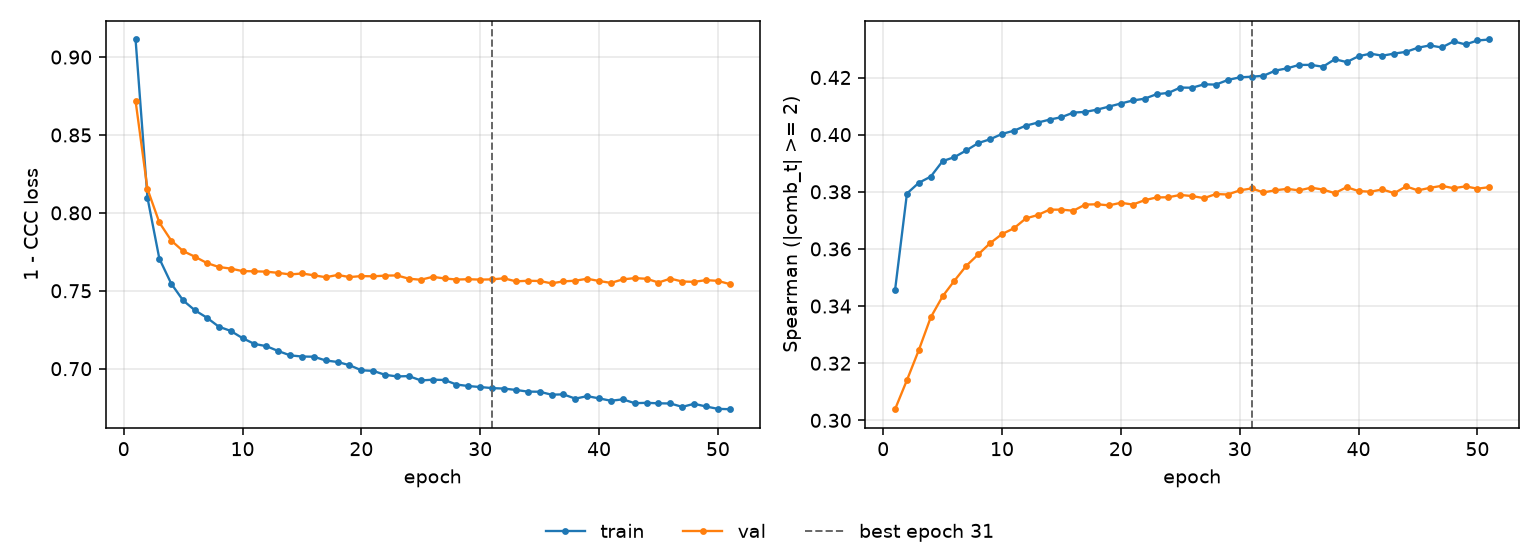

The data file committed next to this chart (first rows):
epoch, tr_loss, vl_loss, tr_sp, vl_sp, is_best
1, 0.9113, 0.8719, 0.3456, 0.3039, False
2, 0.8098, 0.8153, 0.3794, 0.3141, False
3, 0.7706, 0.7938, 0.3832, 0.3246, False
4, 0.7546, 0.7822, 0.3853, 0.336, False
5, 0.7438, 0.7755, 0.3907, 0.3434, False
6, 0.7374, 0.7718, 0.3921, 0.3489, False
7, 0.7327, 0.7678, 0.3945, 0.3541, False
8, 0.727, 0.7653, 0.3971, 0.3581, False
9, 0.7242, 0.7642, 0.3984, 0.362, False
10, 0.7196, 0.7626, 0.4003, 0.3652, False
11, 0.7159, 0.7625, 0.4014, 0.3672, False
12, 0.7145, 0.7623, 0.4031, 0.3707, False
13, 0.7113, 0.7615, 0.4042, 0.3719, False
14, 0.7085, 0.7605, 0.4053, 0.3737, False
15, 0.7078, 0.7611, 0.4061, 0.3737, False
16, 0.7077, 0.7599, 0.4077, 0.3734, False
17, 0.7053, 0.7587, 0.408, 0.3755, False
18, 0.7043, 0.7602, 0.4088, 0.3756, False
19, 0.7022, 0.7588, 0.4098, 0.3753, False
20, 0.699, 0.7594, 0.4109, 0.3762, False
21, 0.6986, 0.7593, 0.412, 0.3755, False
22, 0.696, 0.7597, 0.4126, 0.3771, False
23, 0.695, 0.7599, 0.4142, 0.378, False
24, 0.6952, 0.7577, 0.4146, 0.3781, False
25, 0.6924, 0.7571, 0.4165, 0.3789, False
26, 0.6929, 0.7589, 0.4164, 0.3785, False
27, 0.6927, 0.7579, 0.4176, 0.3778, False
28, 0.6898, 0.7572, 0.4175, 0.3792, False
29, 0.6889, 0.7574, 0.4191, 0.379, False
30, 0.6882, 0.7572, 0.4201, 0.3805, False
31, 0.6875, 0.7573, 0.4203, 0.3812, True
32, 0.6872, 0.758, 0.4206, 0.3798, False
33, 0.6864, 0.756, 0.4224, 0.3805, False
34, 0.6853, 0.7564, 0.4232, 0.381, False
35, 0.6852, 0.7563, 0.4244, 0.3805, False
36, 0.6833, 0.7548, 0.4244, 0.3814, False
37, 0.6835, 0.756, 0.4238, 0.3808, False
38, 0.6808, 0.7565, 0.4264, 0.3795, False
39, 0.6824, 0.7577, 0.4254, 0.3816, False
40, 0.6809, 0.7563, 0.4275, 0.3803, False
41, 0.6794, 0.755, 0.4283, 0.38, False
42, 0.6803, 0.7573, 0.4276, 0.3808, False
43, 0.6778, 0.7581, 0.4284, 0.3795, False
44, 0.6781, 0.7577, 0.429, 0.3819, False
45, 0.6778, 0.7553, 0.4304, 0.3805, False
46, 0.6777, 0.7578, 0.4312, 0.3814, False
47, 0.6755, 0.7559, 0.4305, 0.3821, False
48, 0.6774, 0.7557, 0.4326, 0.3812, False
49, 0.6757, 0.7568, 0.4316, 0.3819, False
50, 0.6742, 0.7564, 0.433, 0.3811, False
51, 0.674, 0.7543, 0.4333, 0.3816, False
